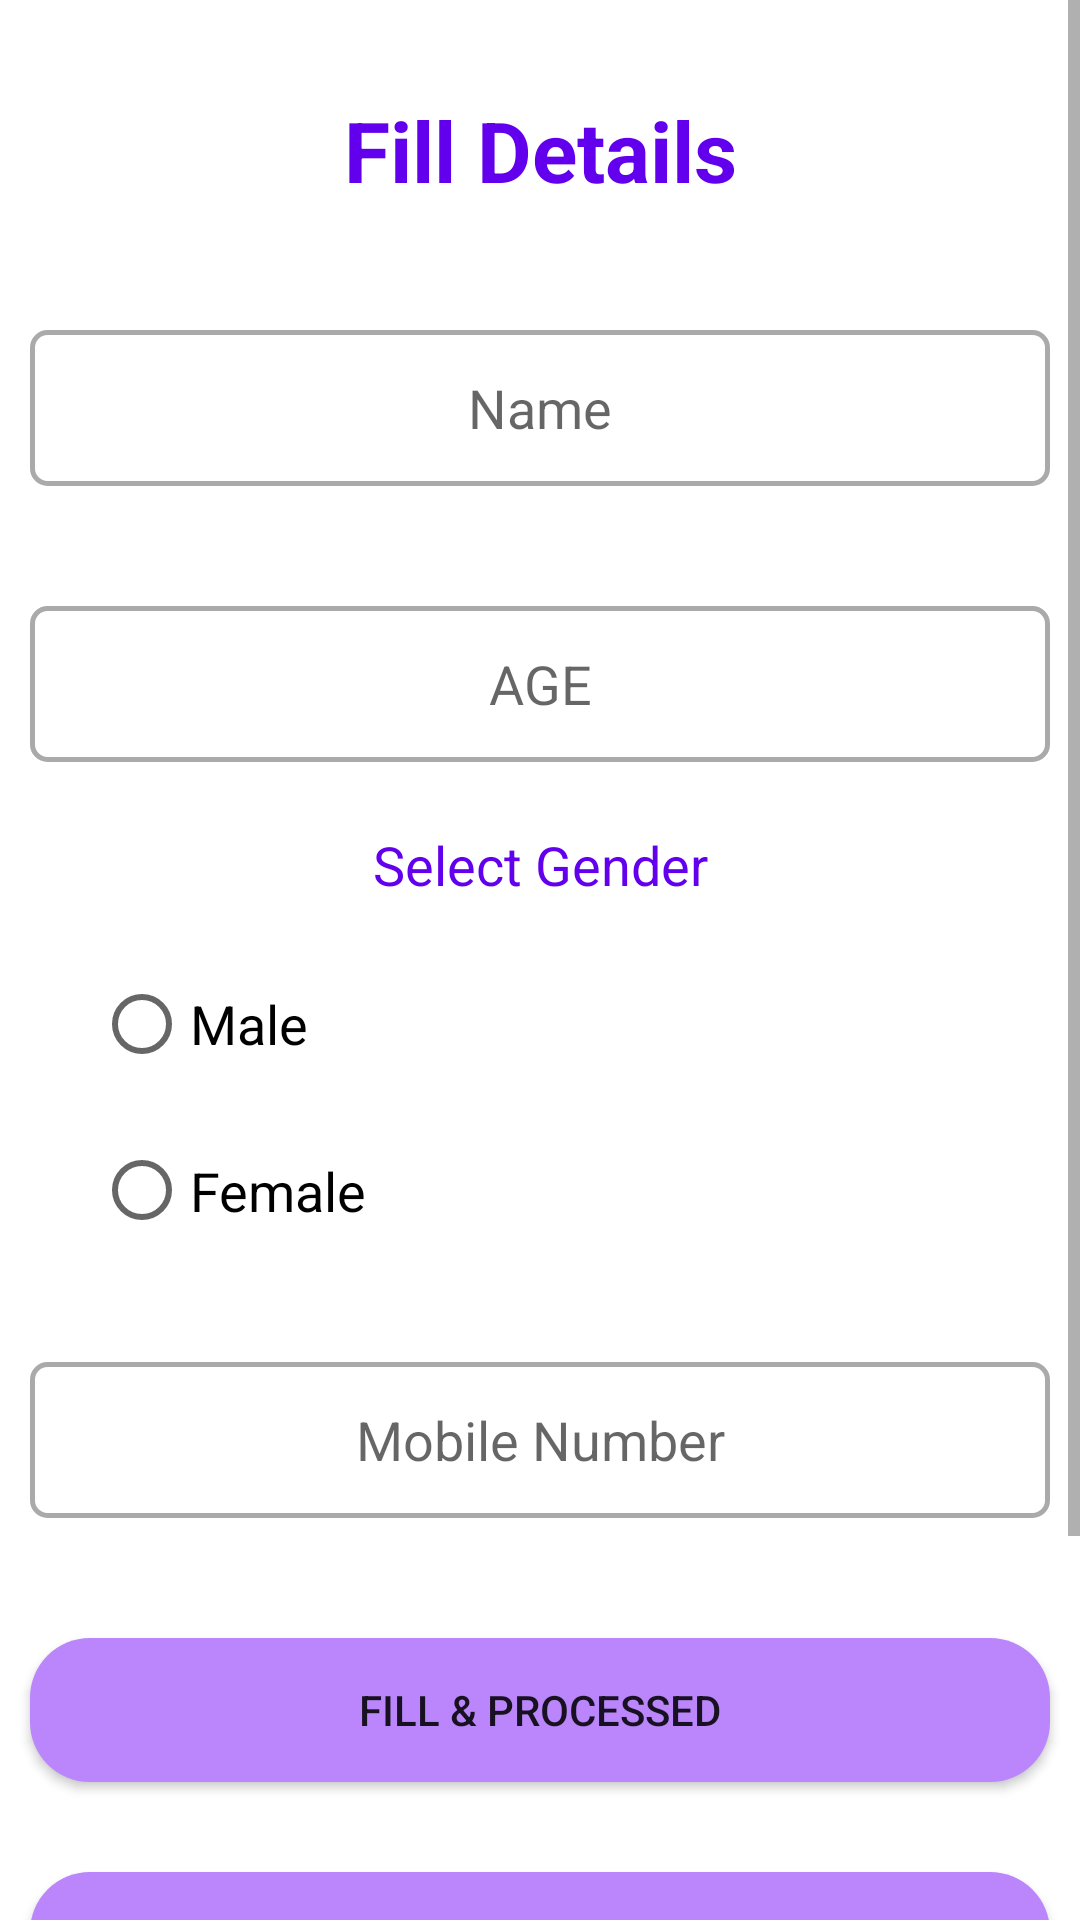

Reconstruct the res/layout file that produces this screen, plus the resources it refers to.
<!-- AndroidManifest.xml: application theme Theme.Cardio -->
<!-- res/layout/activity_patient_form.xml -->
<?xml version="1.0" encoding="utf-8"?>
<ScrollView xmlns:android="http://schemas.android.com/apk/res/android"
    xmlns:app="http://schemas.android.com/apk/res-auto"
    android:id="@+id/patient_form"
    android:layout_width="match_parent"
    android:layout_height="match_parent"
    android:layout_gravity="center">

    <LinearLayout
        android:layout_width="match_parent"
        android:layout_height="match_parent"
        android:orientation="vertical">


        <LinearLayout
            android:layout_width="match_parent"
            android:layout_height="270dp"
            android:orientation="vertical">

            <TextView
                android:id="@+id/textView9"
                android:layout_width="365dp"
                android:layout_height="40dp"
                android:layout_gravity="center"
                android:layout_marginTop="30dp"
                android:gravity="center"
                android:text="Fill Details"
                android:textColor="@color/purple_500"
                android:textSize="28dp"
                android:textStyle="bold">

            </TextView>

            <EditText
                android:id="@+id/patient_name"
                android:layout_width="340dp"
                android:layout_height="52dp"
                android:layout_gravity="center"
                android:layout_marginTop="40dp"
                android:background="@drawable/edit_background"
                android:ems="10"
                android:gravity="center"
                android:hint="Name"
                android:inputType="textPersonName">

            </EditText>

            <EditText
                android:id="@+id/patient_age"
                android:layout_width="340dp"
                android:layout_height="52dp"
                android:layout_gravity="center"
                android:layout_marginTop="40dp"
                android:background="@drawable/edit_background"
                android:ems="10"
                android:gravity="center"
                android:hint="AGE"
                android:inputType="number">

            </EditText>


        </LinearLayout>

        <LinearLayout
            android:layout_width="match_parent"
            android:layout_height="154dp"
            android:orientation="vertical">

            <TextView
                android:id="@+id/textView11"
                android:layout_width="174dp"
                android:layout_height="wrap_content"
                android:layout_gravity="center"
                android:layout_marginTop="6dp"
                android:layout_marginBottom="10dp"
                android:gravity="center"
                android:text="Select Gender"
                android:textColor="@color/purple_500"
                android:textSize="18dp">

            </TextView>

            <RadioGroup
                android:id="@+id/radioGroup"
                android:layout_width="337dp"
                android:layout_height="111dp"
                android:layout_gravity="center"
                android:layout_marginStart="0dp">

                <RadioButton
                    android:id="@+id/radioButton"
                    android:layout_width="126dp"
                    android:layout_height="62dp"
                    android:layout_marginStart="20dp"
                    android:text="Male"
                    android:textSize="18dp">

                </RadioButton>

                <RadioButton
                    android:id="@+id/radioButton2"
                    android:layout_width="126dp"
                    android:layout_height="62dp"
                    android:layout_marginStart="20dp"
                    android:layout_weight="1"
                    android:text="Female"
                    android:textSize="18dp" />

            </RadioGroup>


        </LinearLayout>

        <LinearLayout
            android:layout_width="match_parent"
            android:layout_height="match_parent"
            android:orientation="vertical">

            <EditText
                android:id="@+id/patient_mobiel_number"
                android:layout_width="340dp"
                android:layout_height="52dp"
                android:layout_gravity="center"
                android:layout_marginTop="30dp"
                android:background="@drawable/edit_background"
                android:ems="10"
                android:gravity="center"
                android:hint="Mobile Number"
                android:inputType="number">

            </EditText>

            <Button
                android:id="@+id/patient_fill"
                android:layout_width="340dp"
                android:layout_height="48dp"
                android:layout_gravity="center"
                android:layout_marginTop="40dp"
                android:background="@drawable/button_design_login"
                android:text="Fill &amp; Processed">

            </Button>

            <Button
                android:id="@+id/patient_history"
                android:layout_width="340dp"
                android:layout_height="48dp"
                android:layout_gravity="center"
                android:layout_marginTop="30dp"
                android:background="@drawable/button_design_login"
                android:text="Patient History">

            </Button>

            <Button
                android:id="@+id/button3"
                android:layout_width="166dp"
                android:layout_height="48dp"
                android:layout_gravity="center"
                android:layout_marginTop="30dp"
                android:layout_marginBottom="50dp"
                android:background="@drawable/button_design_login"
                android:text="SKIP">

            </Button>

        </LinearLayout>

    </LinearLayout>

</ScrollView>
<!-- resources referenced by this layout -->
<resources>
  <!-- drawable button_design_login (drawable) -->
  <?xml version="1.0" encoding="utf-8"?>
  <shape xmlns:android="http://schemas.android.com/apk/res/android">
  
  <solid
      android:color="@color/purple_200"
  />
  <corners
      android:radius="20dp"
      />
  
  <stroke
      android:color="@color/white"
      />
  </shape>
  <!-- drawable edit_background (drawable) -->
  <?xml version="1.0" encoding="utf-8"?>
  <selector xmlns:android="http://schemas.android.com/apk/res/android">
  
    <item android:state_enabled="true" android:state_focused="true">
        <shape android:shape="rectangle">
            <solid android:color="@android:color/white"/>
            <corners android:radius="5dp"/>
            <stroke android:color="@color/design_default_color_primary" android:width="1.5dp"/>
        </shape>
    </item>
  
    <item android:state_enabled="true">
      <shape android:shape="rectangle">
       <solid android:color="@color/white"/>
          <corners android:radius="5dp"/>
          <stroke android:color="@android:color/darker_gray" android:width="1.5dp"/>
      </shape>
    </item>
  </selector>
  <style name="Theme.Cardio" parent="Theme.MaterialComponents.DayNight.DarkActionBar">
          
          <item name="colorPrimary">@color/purple_500</item>
          <item name="colorPrimaryVariant">@color/purple_700</item>
          <item name="colorOnPrimary">@color/white</item>
          
          <item name="colorSecondary">@color/teal_200</item>
          <item name="colorSecondaryVariant">@color/teal_700</item>
          <item name="colorOnSecondary">@color/black</item>
          
          <item name="android:statusBarColor">?attr/colorPrimaryVariant</item>
          
      </style>
  <!-- not gathered from this repository: default colours our renderer supplied (Android Studio template values) -->
  <color name="purple_200">#FFBB86FC</color>
  <color name="purple_500">#FF6200EE</color>
  <color name="purple_700">#FF3700B3</color>
  <color name="teal_200">#FF03DAC5</color>
  <color name="teal_700">#FF018786</color>
  <color name="black">#FF000000</color>
  <color name="white">#FFFFFFFF</color>
</resources>
